The GitHub repository zhawhjw/similar-images_table contains a labelled image folder "similar-images_table" with 13 categories: American country style, industrial style, Japanese style, Korean style, light luxury style, Mediterranean style, Ming Qing style, minimalist style, modern style, neoclassical style, Nordic style, Southeast Asia style, vintage style. Examples follow, each with its label.

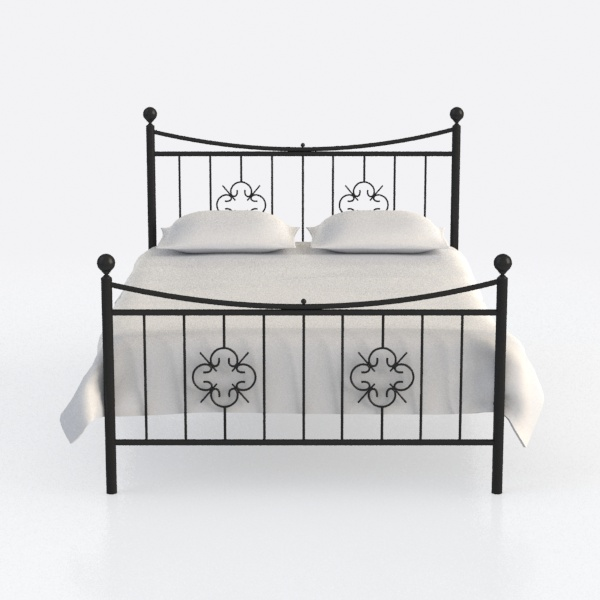
Label: minimalist style

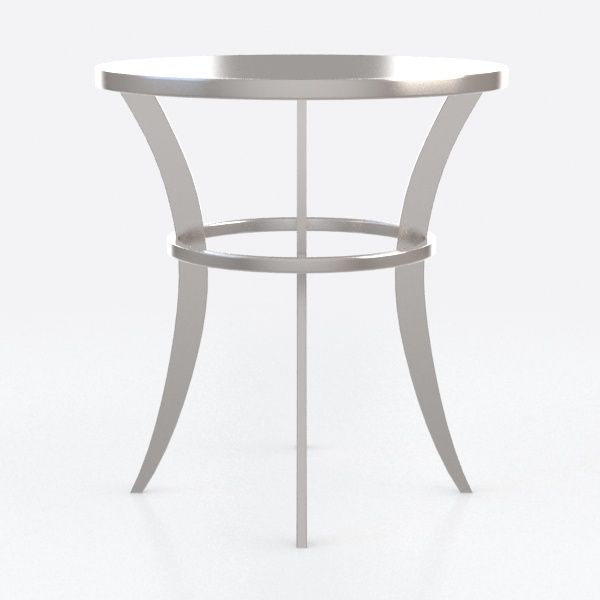
Label: Korean style

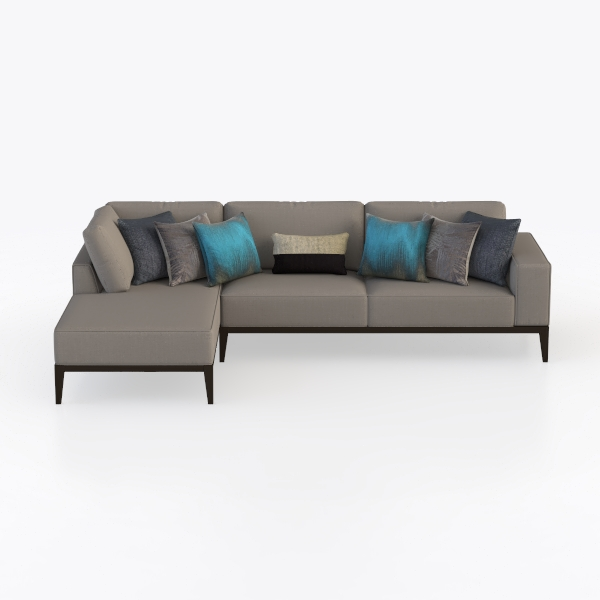
Label: light luxury style

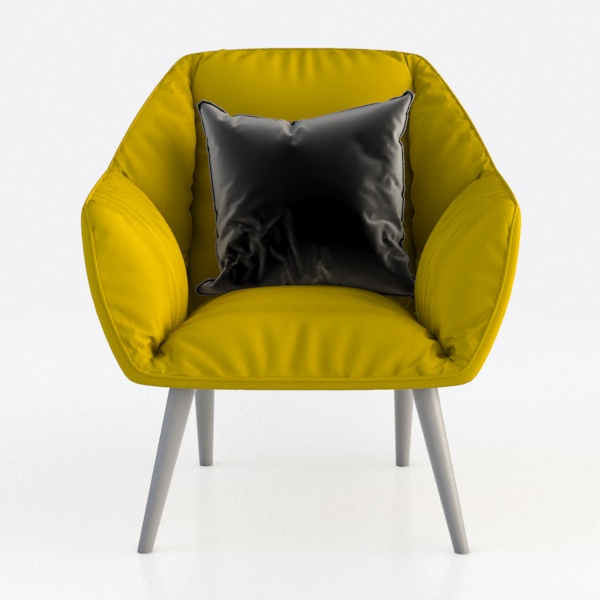
Label: modern style

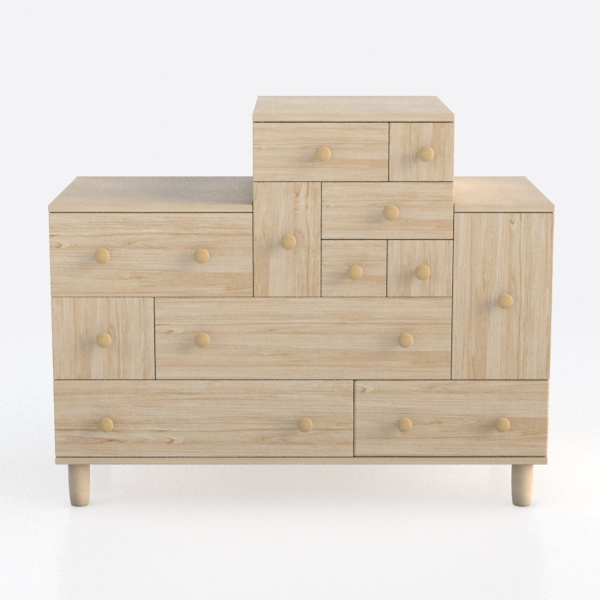
Label: neoclassical style

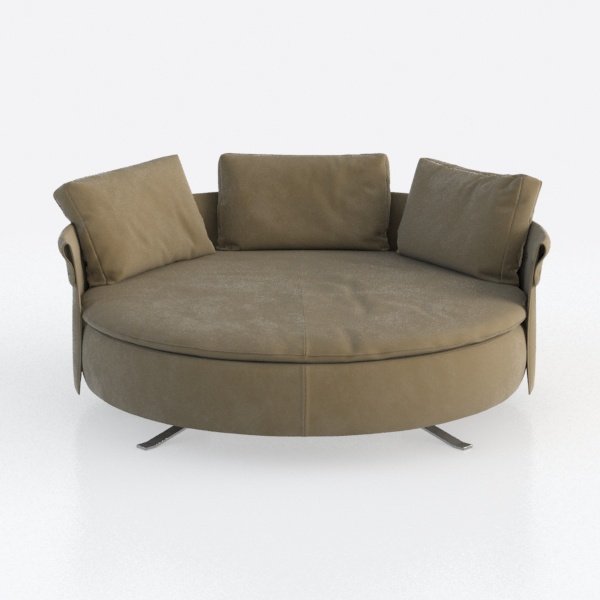
Label: Japanese style
